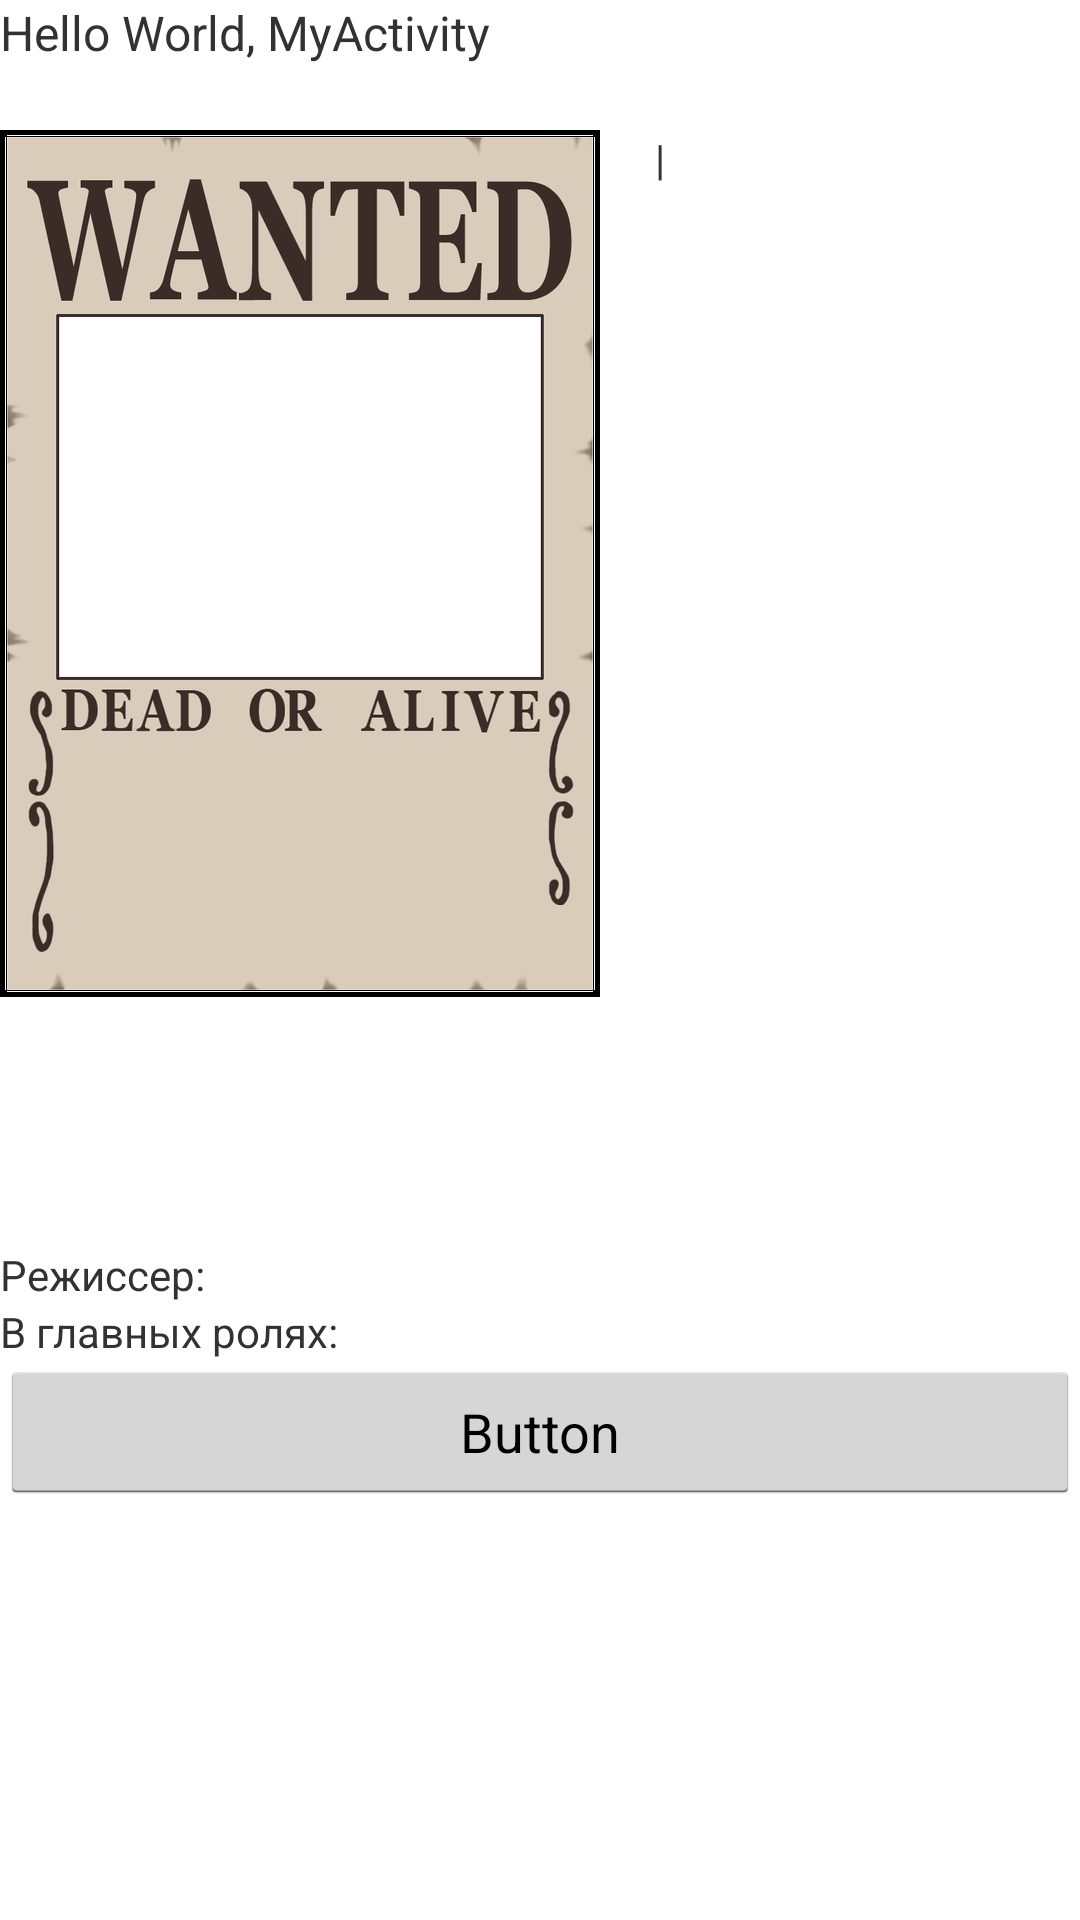

Layout XML and referenced resources for this Android screen:
<!-- AndroidManifest.xml: application theme CustomActionBarTheme -->
<!-- res/layout/main.xml -->
<?xml version="1.0" encoding="utf-8"?>
<LinearLayout xmlns:android="http://schemas.android.com/apk/res/android"
    android:layout_width="match_parent"
    android:layout_height="match_parent"
    android:layout_margin="30dp"
    android:orientation="vertical">

    <RelativeLayout
        android:id="@+id/fRL1"
        android:layout_width="match_parent"
        android:layout_height="wrap_content"
        android:gravity="center">

        <TextView
            android:id="@+id/twRusName"
            android:layout_width="fill_parent"
            android:layout_height="wrap_content"
            android:text="Hello World, MyActivity"
            android:textSize="@dimen/font_size" />

        <TextView
            android:id="@+id/twEngName"
            android:layout_width="fill_parent"
            android:layout_height="wrap_content"
            android:layout_below="@id/twRusName"
            android:textSize="@dimen/font_size" />

        <ImageView
            android:id="@+id/fBookmark"
            android:layout_width="wrap_content"
            android:layout_height="wrap_content"
            android:layout_alignParentRight="true"
            android:layout_marginLeft="10dp"
            android:clickable="true"
            android:src="@drawable/bookmark48"
            android:tint="#ffffff"/>

        <ImageView
            android:id="@+id/fHeart"
            android:layout_width="wrap_content"
            android:layout_height="wrap_content"
            android:layout_toLeftOf="@id/fBookmark"
            android:clickable="true"
            android:src="@drawable/favorite22"
            android:tint="#ffffff"/>

    </RelativeLayout>

    <RelativeLayout
        android:id="@+id/fRL2"
        android:layout_width="match_parent"
        android:layout_height="wrap_content">

        <ImageView
            android:id="@+id/fPoster"
            android:layout_width="wrap_content"
            android:layout_height="wrap_content"
            android:adjustViewBounds="true"

            android:maxWidth="200dp"
            android:src="@drawable/blank_wanted_poster" />

        <LinearLayout
            android:id="@+id/fLL1"
            android:layout_width="wrap_content"
            android:layout_height="wrap_content"
            android:layout_toRightOf="@id/fPoster"
            android:orientation="vertical"
            android:layout_marginLeft="15dp">

            <RelativeLayout
                android:layout_width="wrap_content"
                android:layout_height="wrap_content">

                <TextView
                    android:id="@+id/twYear"
                    android:layout_width="wrap_content"
                    android:layout_height="wrap_content" />

                <TextView
                    android:id="@+id/fPipe1"
                    android:layout_width="wrap_content"
                    android:layout_height="wrap_content"
                    android:text=" | "
                    android:layout_toRightOf="@id/twYear"/>

                <TextView
                    android:id="@+id/twTime"
                    android:layout_width="wrap_content"
                    android:layout_height="wrap_content"
                    android:layout_toRightOf="@id/fPipe1"/>

            </RelativeLayout>

            <TextView
                android:id="@+id/twCountry"
                android:layout_width="wrap_content"
                android:layout_height="wrap_content" />

            <TextView
                android:id="@+id/twGenres"
                android:layout_width="wrap_content"
                android:layout_height="wrap_content" />

        </LinearLayout>
    </RelativeLayout>

    <LinearLayout
        android:id="@+id/fTagsLL"
        android:layout_width="wrap_content"
        android:layout_height="wrap_content"
        android:orientation="horizontal">

        </LinearLayout>

    <View
        android:layout_width="fill_parent"
        android:layout_height="2dp"
        android:layout_marginTop="15dp"
        android:layout_marginBottom="15dp"
        android:background="#ffffff" />

    <TextView
        android:id="@+id/twTitleRus"
        android:layout_width="fill_parent"
        android:layout_height="wrap_content" />

    <View
        android:layout_width="fill_parent"
        android:layout_height="2dp"
        android:layout_marginTop="15dp"
        android:layout_marginBottom="15dp"
        android:background="#ffffffff" />

    <RelativeLayout
        android:layout_width="wrap_content"
        android:layout_height="wrap_content">

        <TextView
            android:id="@+id/director"
            android:layout_width="wrap_content"
            android:layout_height="wrap_content"
            android:text="Режиссер: "/>

        <TextView
            android:id="@+id/twDirector"
            android:layout_width="wrap_content"
            android:layout_height="wrap_content"
            android:layout_toRightOf="@id/director"/>

        <TextView
            android:id="@+id/actor"
            android:layout_width="wrap_content"
            android:layout_height="wrap_content"
            android:text="В главных ролях: "
            android:layout_below="@id/twDirector"
            android:layout_alignParentLeft="true"/>

        <TextView
            android:id="@+id/twActors"
            android:layout_width="wrap_content"
            android:layout_height="wrap_content"
            android:layout_toRightOf="@id/actor"
            android:layout_alignTop="@id/actor"/>

        </RelativeLayout>


    <Button
        android:id="@+id/button"
        android:layout_width="fill_parent"
        android:layout_height="wrap_content"
        android:layout_below="@id/fLL1"
        android:text="Button" />

    <ImageView
        android:id="@+id/appImg"
        android:layout_width="wrap_content"
        android:layout_height="wrap_content"
        android:adjustViewBounds="true" />







</LinearLayout>
<!-- resources referenced by this layout -->
<resources>
  <dimen name="font_size">16sp</dimen>
  <!-- drawable blank_wanted_poster: png bitmap (drawable-hdpi, 88767 bytes) -->
  <!-- drawable bookmark48: png bitmap (drawable-hdpi, 662 bytes) -->
  <style name="CustomActionBarTheme" parent="@android:style/Theme.Holo.Light.DarkActionBar">
          <item name="android:actionBarStyle">@style/MyActionBar</item>
          <item name="android:windowBackground">@color/white</item>
      </style>
  <style name="MyActionBar" parent="@android:style/Widget.Holo.Light.ActionBar.Solid.Inverse">
          <item name="android:background">@color/highlighted_text_holo_light</item>
      </style>
  <color name="white">#FFFFFF</color>
  <color name="highlighted_text_holo_light">#6633b5e5</color>
</resources>
